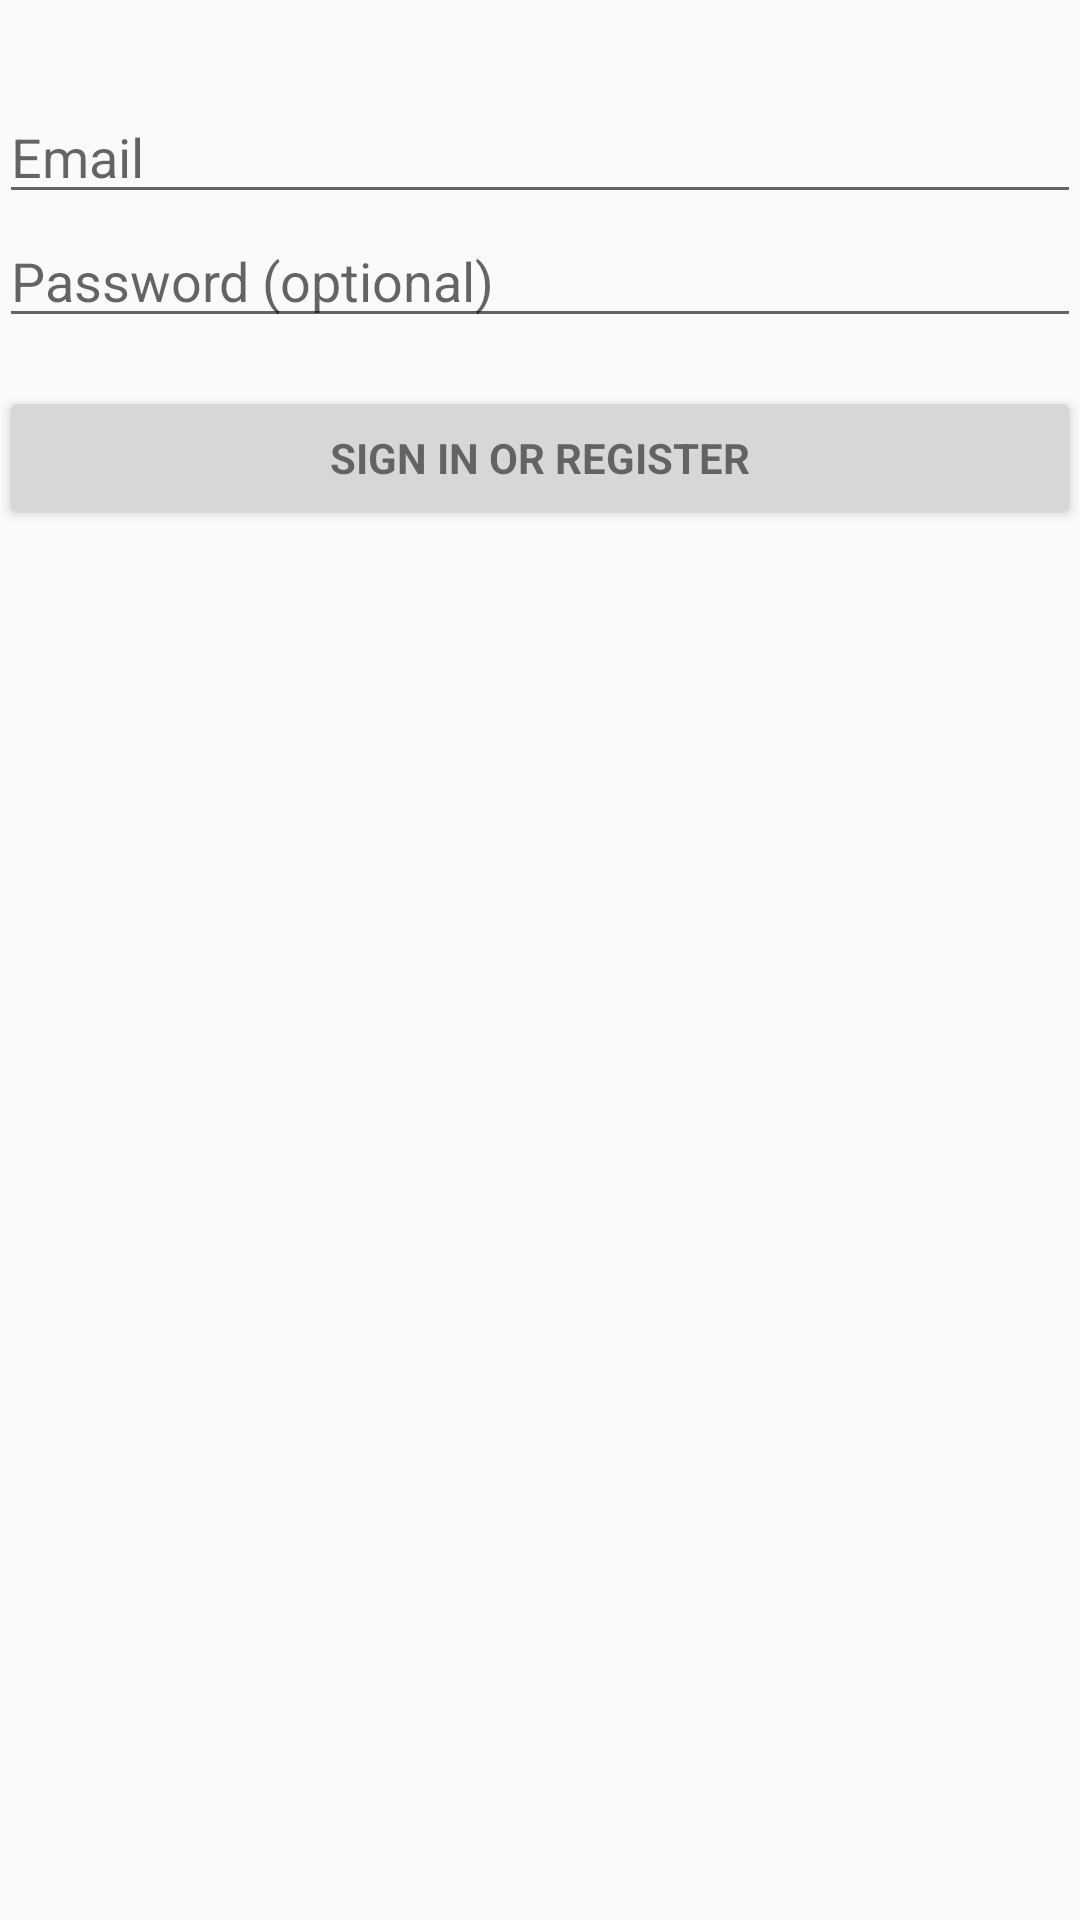

This screen was rendered from an Android layout file. Write that file and the resources it references.
<!-- AndroidManifest.xml: application theme AppTheme -->
<!-- res/layout/activity_login.xml -->
<LinearLayout xmlns:android="http://schemas.android.com/apk/res/android"
    xmlns:tools="http://schemas.android.com/tools"
    android:layout_width="match_parent"
    android:layout_height="match_parent"
    android:gravity="center_horizontal"
    android:orientation="vertical"
    android:paddingBottom="@dimen/activity_vertical_margin"
    android:paddingLeft="@dimen/activity_horizontal_margin"
    android:paddingRight="@dimen/activity_horizontal_margin"
    android:paddingTop="@dimen/activity_vertical_margin"
    tools:context="com.example.m_walletapp.LoginActivity" >

    

    <ProgressBar
        android:id="@+id/login_progress"
        style="?android:attr/progressBarStyleLarge"
        android:layout_width="wrap_content"
        android:layout_height="wrap_content"
        android:layout_marginBottom="8dp"
        android:visibility="gone" />

    <ScrollView
        android:id="@+id/login_form"
        android:layout_width="match_parent"
        android:layout_height="match_parent" >

        <LinearLayout
            android:id="@+id/email_login_form"
            android:layout_width="match_parent"
            android:layout_height="wrap_content"
            android:orientation="vertical" >

            <AutoCompleteTextView
                android:id="@+id/email"
                android:layout_width="match_parent"
                android:layout_height="wrap_content"
                android:hint="@string/prompt_email"
                android:inputType="textEmailAddress"
                android:layout_marginTop="30dp"
                android:maxLines="1"
                android:singleLine="true" />

            <EditText
                android:id="@+id/password"
                android:layout_width="match_parent"
                android:layout_height="wrap_content"
                android:hint="@string/prompt_password"
                android:imeActionId="@+id/login"
                android:imeActionLabel="@string/action_sign_in_short"
                android:imeOptions="actionUnspecified"
                android:inputType="textPassword"
                android:maxLines="1"
                android:singleLine="true" />

            <Button
                android:id="@+id/email_sign_in_button"
                style="?android:textAppearanceSmall"
                android:layout_width="match_parent"
                android:layout_height="wrap_content"
                android:layout_marginTop="16dp"
                android:text="@string/action_sign_in"
                android:textStyle="bold" />
        </LinearLayout>
    </ScrollView>

</LinearLayout>
<!-- resources referenced by this layout -->
<resources>
  <string name="action_sign_in">Sign in or register</string>
  <string name="action_sign_in_short">Sign in</string>
  <string name="prompt_email">Email</string>
  <string name="prompt_password">Password (optional)</string>
  <style name="AppTheme" parent="AppBaseTheme">
          <item name="windowActionBar">false</item>
      <item name="android:windowNoTitle">false</item>
      <item name="android:windowTitleSize">40dip</item>
          
      </style>
  <style name="AppBaseTheme" parent="Theme.AppCompat.Light">
          <item name="windowActionBar">false</item>
      <item name="android:windowNoTitle">false</item>
      <item name="android:windowTitleSize">40dip</item>
          
      </style>
</resources>
